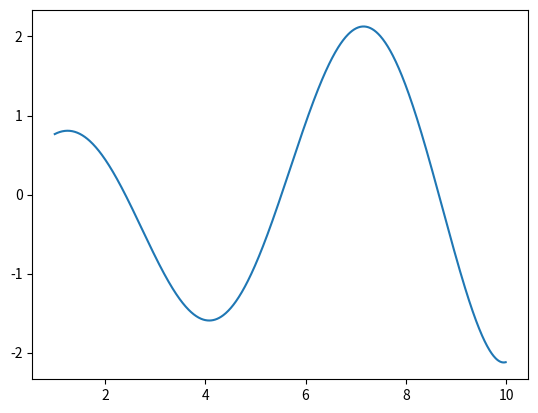

Reproduce this figure in Python.
import math
import matplotlib.pyplot as plt
import numpy as np


ITERATIONS = 13


def my_cos(x):
    x_pow = x
    multiplier = 1
    partial_sum = x
    for n in range(1, ITERATIONS):
        x_pow *= x ** 2
        multiplier *= -1 / (2 * n) / (2 * n)
        partial_sum += x_pow * multiplier

    return partial_sum


if __name__=='__main__':
    help(my_cos)

    print(my_cos(0.5))
    vs = np.vectorize(my_cos)
    print(my_cos, vs)
    arguments = np.arange(1, 10, 0.01)
    plt.plot(arguments, vs(arguments))
    plt.show()
